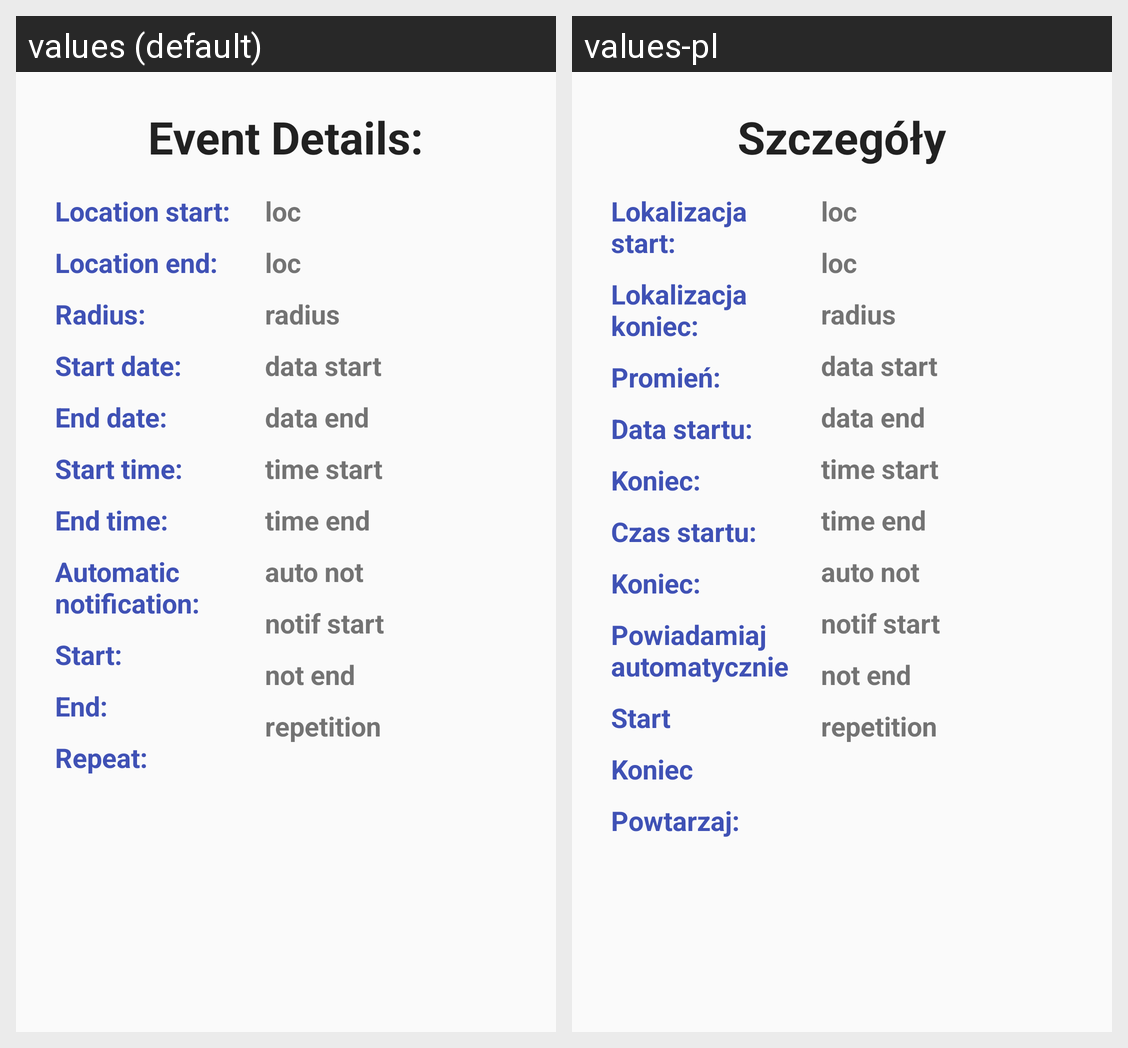

The Android screen above is rendered under two locales of the same app. Produce the string resources it draws, with the default and per-locale values.
Android screen res/layout/activity_event_details.xml rendered under 2 locales, left to right: values (default), values-pl. Device: Nexus 5 (rendered at 1080×1920; each locale shown at half size, 540×960, under a caption strip naming it); theme AppTheme.
Strings drawn on this screen, with the default value and each locale's value (text and hints the layout hard-codes, and strings that could not be matched under every locale, appear in the picture but are not listed):

event_details
  values: Event Details:
  values-pl: Szczegóły

event_localization_start
  values: Location start:
  values-pl: Lokalizacja start:

event_localization_end
  values: Location end:
  values-pl: Lokalizacja koniec:

event_radius
  values: Radius:
  values-pl: Promień:

event_date_start
  values: Start date:
  values-pl: Data startu:

event_date_end
  values: End date:
  values-pl: Koniec:

event_time_start
  values: Start time:
  values-pl: Czas startu:

event_time_end
  values: End time:
  values-pl: Koniec:

event_automatic_notification
  values: Automatic notification:
  values-pl: Powiadamiaj automatycznie

event_notification_start
  values: Start:
  values-pl: Start

event_notification_end
  values: End:
  values-pl: Koniec

event_repetition
  values: Repeat:
  values-pl: Powtarzaj:
